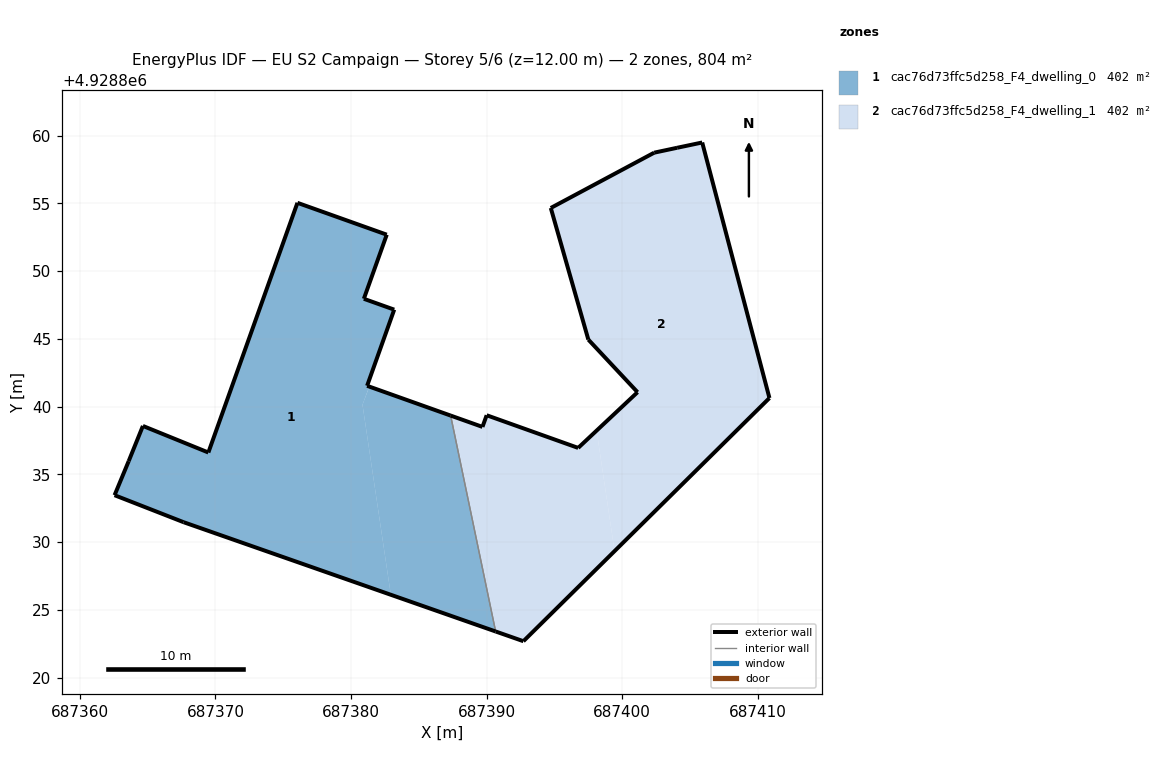
=== STOREY PLAN SPEC (per zone: floor XY polygon, exterior-wall plan segments, windows/doors) ===
zone 1: cac76d73ffc5d258_F4_dwelling_0  (401.9 m²)
  floor: (687382.94, 4928826.12) (687380.85, 4928840.14) (687380.93, 4928840.35) (687380.93, 4928840.36) (687380.95, 4928840.41) (687381.35, 4928841.48) (687381.19, 4928841.54) (687383.19, 4928847.16) (687380.95, 4928847.96) (687382.64, 4928852.68) (687376.05, 4928855.04) (687369.48, 4928836.62) (687364.65, 4928838.58) (687363.60, 4928835.98) (687362.56, 4928833.47) (687367.65, 4928831.48)
  floor: (687390.67, 4928823.41) (687387.35, 4928839.34) (687381.36, 4928841.48) (687380.95, 4928840.41) (687380.93, 4928840.36) (687380.93, 4928840.35) (687380.85, 4928840.14) (687382.94, 4928826.12)
  exterior wall: (687382.64, 4928852.68) – (687380.95, 4928847.96)  [5.0 m]
  exterior wall: (687380.95, 4928847.96) – (687383.19, 4928847.16)  [2.4 m]
  exterior wall: (687383.19, 4928847.16) – (687381.19, 4928841.54)  [6.0 m]
  exterior wall: (687381.19, 4928841.54) – (687387.35, 4928839.34)  [6.5 m]
  exterior wall: (687390.67, 4928823.41) – (687367.65, 4928831.48)  [24.4 m]
  exterior wall: (687367.65, 4928831.48) – (687362.56, 4928833.47)  [5.5 m]
  exterior wall: (687362.56, 4928833.47) – (687363.60, 4928835.98)  [2.7 m]
  exterior wall: (687363.60, 4928835.98) – (687364.65, 4928838.58)  [2.8 m]
  exterior wall: (687364.65, 4928838.58) – (687369.48, 4928836.62)  [5.2 m]
  exterior wall: (687369.48, 4928836.62) – (687376.05, 4928855.04)  [19.6 m]
  exterior wall: (687376.05, 4928855.04) – (687382.64, 4928852.68)  [7.0 m]
  interior walls: 1
zone 2: cac76d73ffc5d258_F4_dwelling_1  (401.9 m²)
  floor: (687399.44, 4928829.34) (687398.12, 4928838.23) (687396.76, 4928836.96) (687390.01, 4928839.37) (687389.70, 4928838.50) (687387.35, 4928839.34) (687390.67, 4928823.41) (687392.72, 4928822.70)
  floor: (687410.87, 4928840.63) (687405.91, 4928859.49) (687404.06, 4928859.09) (687402.37, 4928858.74) (687394.74, 4928854.66) (687397.51, 4928844.95) (687401.14, 4928841.07) (687398.12, 4928838.23) (687399.44, 4928829.34)
  exterior wall: (687396.76, 4928836.96) – (687401.14, 4928841.07)  [6.0 m]
  exterior wall: (687401.14, 4928841.07) – (687397.51, 4928844.95)  [5.3 m]
  exterior wall: (687397.51, 4928844.95) – (687394.74, 4928854.66)  [10.1 m]
  exterior wall: (687394.74, 4928854.66) – (687402.37, 4928858.74)  [8.7 m]
  exterior wall: (687402.37, 4928858.74) – (687404.06, 4928859.09)  [1.7 m]
  exterior wall: (687404.06, 4928859.09) – (687405.91, 4928859.49)  [1.9 m]
  exterior wall: (687405.91, 4928859.49) – (687410.87, 4928840.63)  [19.5 m]
  exterior wall: (687410.87, 4928840.63) – (687392.72, 4928822.70)  [25.5 m]
  exterior wall: (687392.72, 4928822.70) – (687390.67, 4928823.41)  [2.2 m]
  exterior wall: (687387.35, 4928839.34) – (687389.70, 4928838.50)  [2.5 m]
  exterior wall: (687389.70, 4928838.50) – (687390.01, 4928839.37)  [0.9 m]
  exterior wall: (687390.01, 4928839.37) – (687396.76, 4928836.96)  [7.2 m]
  interior walls: 1

=== DERIVED (storey summary) ===
Building: EU S2 Campaign
Storey: 5 of 6  (floor level z = 12.00 m)
Storey gross floor area: 803.7 m²
Zones on this storey: 2
  - cac76d73ffc5d258_F4_dwelling_0: floor 401.9 m²; exterior wall 87.0 m (261.1 m²); WWR 0.0%
  - cac76d73ffc5d258_F4_dwelling_1: floor 401.9 m²; exterior wall 91.4 m (274.3 m²); WWR 0.0%
Zone adjacency (shared interzone walls):
  - cac76d73ffc5d258_F4_dwelling_0 ↔ cac76d73ffc5d258_F4_dwelling_1